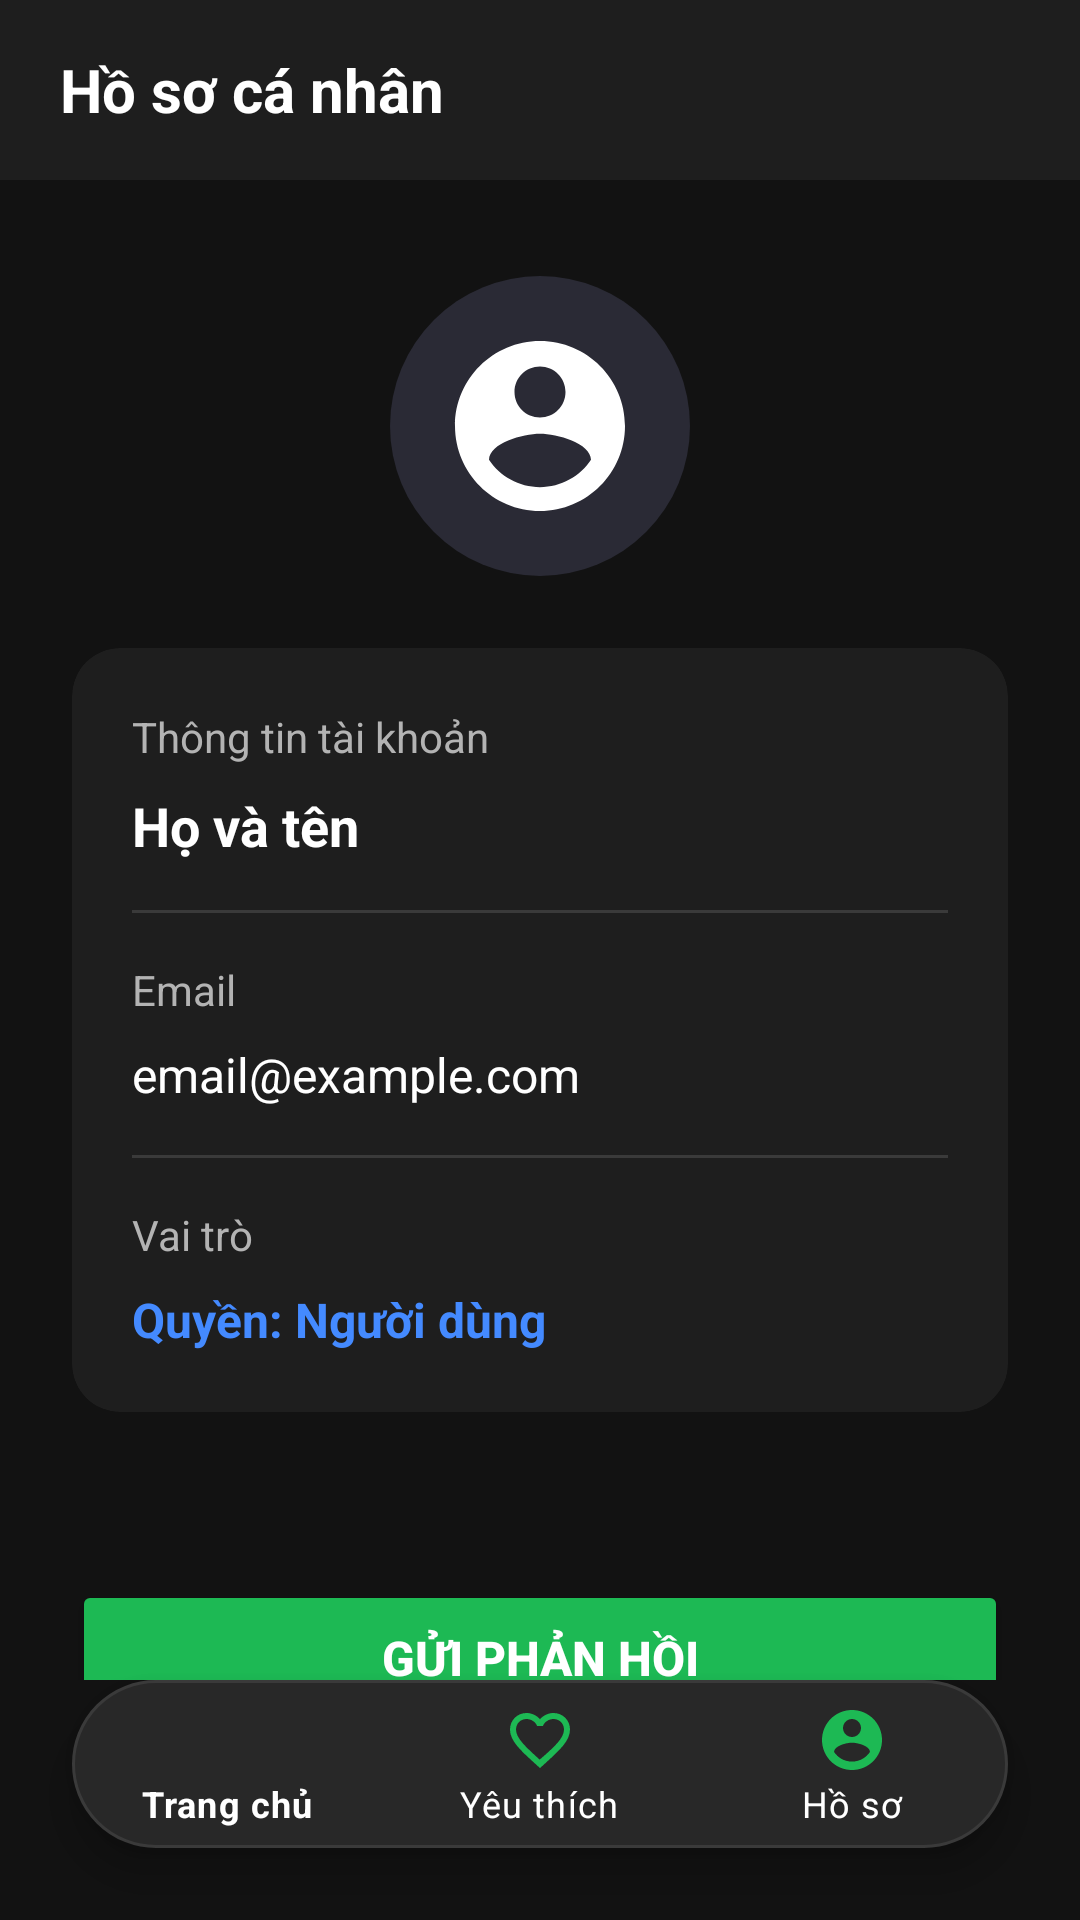

Layout XML and referenced resources for this Android screen:
<!-- AndroidManifest.xml: application theme Theme.Musicapp -->
<!-- res/layout/activity_trang_ca_nhan.xml -->
<?xml version="1.0" encoding="utf-8"?>
<androidx.constraintlayout.widget.ConstraintLayout
    xmlns:android="http://schemas.android.com/apk/res/android" android:background="@drawable/bg1"
    xmlns:app="http://schemas.android.com/apk/res-auto"
    android:id="@+id/main"
    android:layout_width="match_parent"
    android:layout_height="match_parent">

    <LinearLayout
        android:id="@+id/phanDau"
        android:layout_width="match_parent"
        android:layout_height="60dp"
        android:background="@color/bg_surface"
        android:gravity="center_vertical"
        android:orientation="horizontal"
        android:paddingHorizontal="20dp"
        app:layout_constraintEnd_toEndOf="parent"
        app:layout_constraintStart_toStartOf="parent"
        app:layout_constraintTop_toTopOf="parent">

        <TextView
            android:layout_width="wrap_content"
            android:layout_height="wrap_content"
            android:text="Hồ sơ cá nhân"
            android:textColor="@color/text_primary"
            android:textSize="20sp"
            android:textStyle="bold" />
    </LinearLayout>

    <LinearLayout
        android:layout_width="match_parent"
        android:layout_height="0dp"
        android:gravity="center_horizontal"
        android:orientation="vertical"
        android:paddingHorizontal="24dp"
        android:paddingTop="32dp"
        app:layout_constraintBottom_toTopOf="@id/thanhDieuHuongDuoi"
        app:layout_constraintEnd_toEndOf="parent"
        app:layout_constraintStart_toStartOf="parent"
        app:layout_constraintTop_toBottomOf="@id/phanDau">

        <ImageView
            android:id="@+id/ivAnhDaiDien"
            android:layout_width="100dp"
            android:layout_height="100dp"
            android:layout_marginBottom="24dp"
            android:background="@drawable/bg_circular_image"
            android:padding="16dp"
            android:src="@drawable/ic_person"
            app:tint="@color/text_primary" />

        <androidx.cardview.widget.CardView
            android:layout_width="match_parent"
            android:layout_height="wrap_content"
            android:layout_marginBottom="32dp"
            app:cardBackgroundColor="@color/bg_surface"
            app:cardCornerRadius="16dp"
            app:cardElevation="0dp"
            app:cardMaxElevation="0dp">

            <LinearLayout
                android:layout_width="match_parent"
                android:layout_height="wrap_content"
                android:orientation="vertical"
                android:padding="20dp">

                <TextView
                    android:layout_width="wrap_content"
                    android:layout_height="wrap_content"
                    android:text="Thông tin tài khoản"
                    android:textColor="@color/text_secondary"
                    android:textSize="14sp" />

                <TextView
                    android:id="@+id/tvHoTen"
                    android:layout_width="match_parent"
                    android:layout_height="wrap_content"
                    android:layout_marginTop="8dp"
                    android:text="Họ và tên"
                    android:textColor="@color/text_primary"
                    android:textSize="18sp"
                    android:textStyle="bold" />

                <View
                    android:layout_width="match_parent"
                    android:layout_height="1dp"
                    android:layout_marginVertical="16dp"
                    android:background="@color/border" />

                <TextView
                    android:layout_width="wrap_content"
                    android:layout_height="wrap_content"
                    android:text="Email"
                    android:textColor="@color/text_secondary"
                    android:textSize="14sp" />

                <TextView
                    android:id="@+id/tvEmail"
                    android:layout_width="match_parent"
                    android:layout_height="wrap_content"
                    android:layout_marginTop="8dp"
                    android:text="email@example.com"
                    android:textColor="@color/text_primary"
                    android:textSize="16sp" />

                <View
                    android:layout_width="match_parent"
                    android:layout_height="1dp"
                    android:layout_marginVertical="16dp"
                    android:background="@color/border" />

                <TextView
                    android:layout_width="wrap_content"
                    android:layout_height="wrap_content"
                    android:text="Vai trò"
                    android:textColor="@color/text_secondary"
                    android:textSize="14sp" />

                <TextView
                    android:id="@+id/tvVaiTro"
                    android:layout_width="match_parent"
                    android:layout_height="wrap_content"
                    android:layout_marginTop="8dp"
                    android:text="Quyền: Người dùng"
                    android:textColor="@color/primary_blue"
                    android:textSize="16sp"
                    android:textStyle="bold" />

            </LinearLayout>
        </androidx.cardview.widget.CardView>

        <Button
            android:id="@+id/btnGuiPhanHoi"
            android:layout_width="match_parent"
            android:layout_height="52dp"
            android:layout_marginTop="24dp"
            android:backgroundTint="@color/accent_teal"
            android:text="Gửi phản hồi"
            android:textColor="@color/text_on_primary"
            android:textSize="16sp"
            android:textStyle="bold" />

        <Button
            android:id="@+id/btnDangXuat"
            android:layout_width="match_parent"
            android:layout_height="52dp"
            android:layout_marginTop="16dp"
            android:backgroundTint="@color/accent_teal"
            android:text="Đăng xuất"
            android:textColor="@color/text_on_primary"
            android:textSize="16sp"
            android:textStyle="bold" />

    </LinearLayout>

    <com.google.android.material.bottomnavigation.BottomNavigationView
        android:id="@+id/thanhDieuHuongDuoi"
        android:layout_width="match_parent"
        android:layout_height="wrap_content"
        android:layout_marginHorizontal="24dp"
        android:layout_marginBottom="24dp"
        android:background="@drawable/bg_bottom_nav_rounded"
        android:elevation="12dp"
        app:itemIconTint="@color/accent_teal"
        app:itemTextColor="@color/text_primary"
        app:layout_constraintBottom_toBottomOf="parent"
        app:layout_constraintStart_toStartOf="parent"
        app:layout_constraintEnd_toEndOf="parent"
        app:menu="@menu/bottom_nav_menu" />

</androidx.constraintlayout.widget.ConstraintLayout>
<!-- resources referenced by this layout -->
<resources>
  <color name="accent_teal">#1DB954</color>
  <color name="bg_surface">#1E1E1E</color>
  <color name="border">#3A3A3A</color>
  <color name="primary_blue">#448AFF</color>
  <color name="text_on_primary">#FFFFFF</color>
  <color name="text_primary">#FFFFFF</color>
  <color name="text_secondary">#B3B3B3</color>
  <!-- drawable bg_bottom_nav_rounded (drawable) -->
  <?xml version="1.0" encoding="utf-8"?>
  <shape xmlns:android="http://schemas.android.com/apk/res/android"
      android:shape="rectangle">
      <solid android:color="@color/bg_card" />
      <corners android:radius="100dp" />
      <stroke android:width="1dp" android:color="@color/border" />
  </shape>
  <!-- drawable bg_circular_image (drawable) -->
  <?xml version="1.0" encoding="utf-8"?>
  <shape xmlns:android="http://schemas.android.com/apk/res/android"
      android:shape="oval">
      <solid android:color="#2A2A35" />
  </shape>
  <!-- drawable ic_person (drawable) -->
  <vector xmlns:android="http://schemas.android.com/apk/res/android"
      android:width="24dp"
      android:height="24dp"
      android:viewportWidth="24"
      android:viewportHeight="24"
      android:tint="@color/text_primary">
      <path
          android:fillColor="@android:color/white"
          android:pathData="M12,2C6.48,2 2,6.48 2,12s4.48,10 10,10 10,-4.48 10,-10S17.52,2 12,2zM12,5c1.66,0 3,1.34 3,3s-1.34,3 -3,3 -3,-1.34 -3,-3 1.34,-3 3,-3zM12,19.2c-2.5,0 -4.71,-1.28 -6,-3.22 0.03,-1.99 4,-3.08 6,-3.08 1.99,0 5.97,1.09 6,3.08 -1.29,1.94 -3.5,3.22 -6,3.22z" />
  </vector>
  <style name="Theme.Musicapp" parent="Theme.MaterialComponents.DayNight.NoActionBar">
          <item name="colorPrimary">@color/accent_teal</item>
          <item name="colorPrimaryVariant">@color/primary_purple_dark</item>
          <item name="colorOnPrimary">@color/text_on_primary</item>
          <item name="colorSecondary">@color/accent_teal</item>
          <item name="colorOnSecondary">@color/text_on_primary</item>
          <item name="android:colorBackground">@color/bg_dark</item>
          <item name="android:windowBackground">@color/bg_dark</item>
          <item name="colorSurface">@color/bg_surface</item>
          <item name="colorOnSurface">@color/text_primary</item>
          <item name="android:statusBarColor">@color/bg_dark</item>
          <item name="android:navigationBarColor">@color/bg_dark</item>
          <item name="android:textColorPrimary">@color/text_primary</item>
          <item name="android:textColorSecondary">@color/text_secondary</item>
      </style>
  <color name="bg_card">#282828</color>
  <color name="primary_purple_dark">#651FFF</color>
  <color name="bg_dark">#121212</color>
</resources>
